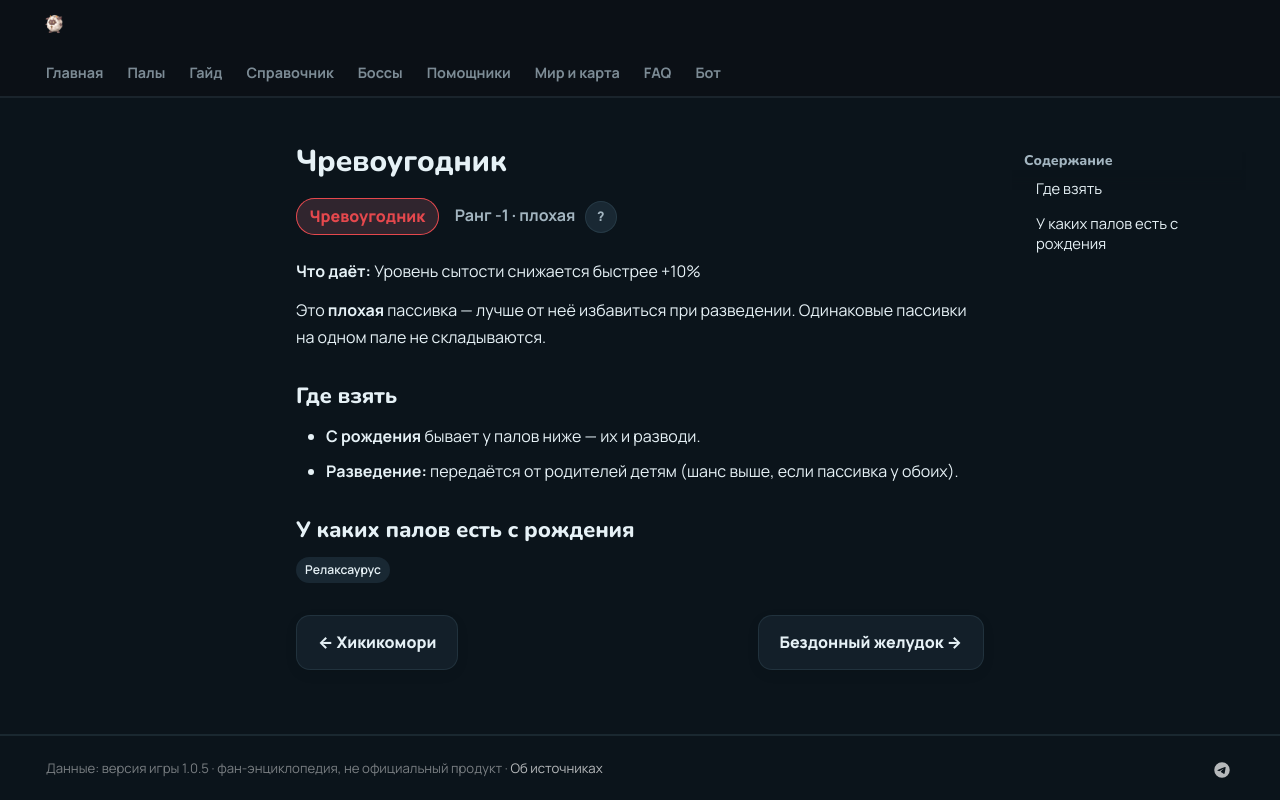

repository: 39den/palwiki · page: passivki/glutton/index.html · generator: mkdocs

# Чревоугодник

<div class="psv-hero" markdown="0"><span class="psv r-neg big">Чревоугодник</span> <span class="rk">Ранг -1 · плохая <button class="hlp" data-tip="Ранг — насколько сильна пассивка: от −3 (вредная) до 4 (легендарная). Чем выше, тем реже встречается.">?</button></span></div>

**Что даёт:** Уровень сытости снижается быстрее +10%

Это **плохая** пассивка — лучше от неё избавиться при разведении. Одинаковые пассивки на одном пале не складываются.

## Где взять

- 🐣 **С рождения** бывает у палов ниже — их и разводи.
- 🧬 **Разведение:** передаётся от родителей детям (шанс выше, если пассивка у обоих).

## У каких палов есть с рождения

<div class="tags" markdown="0"><a class="tag" href="../../4_spravochniki/paly/relaxaurus/">Релаксаурус</a></div>

<div class="pn" markdown="0"><a class="card-link" href="../../passivki/sickly/">← Хикикомори</a><a class="card-link" href="../../passivki/bottomless_stomach/">Бездонный желудок →</a></div>
